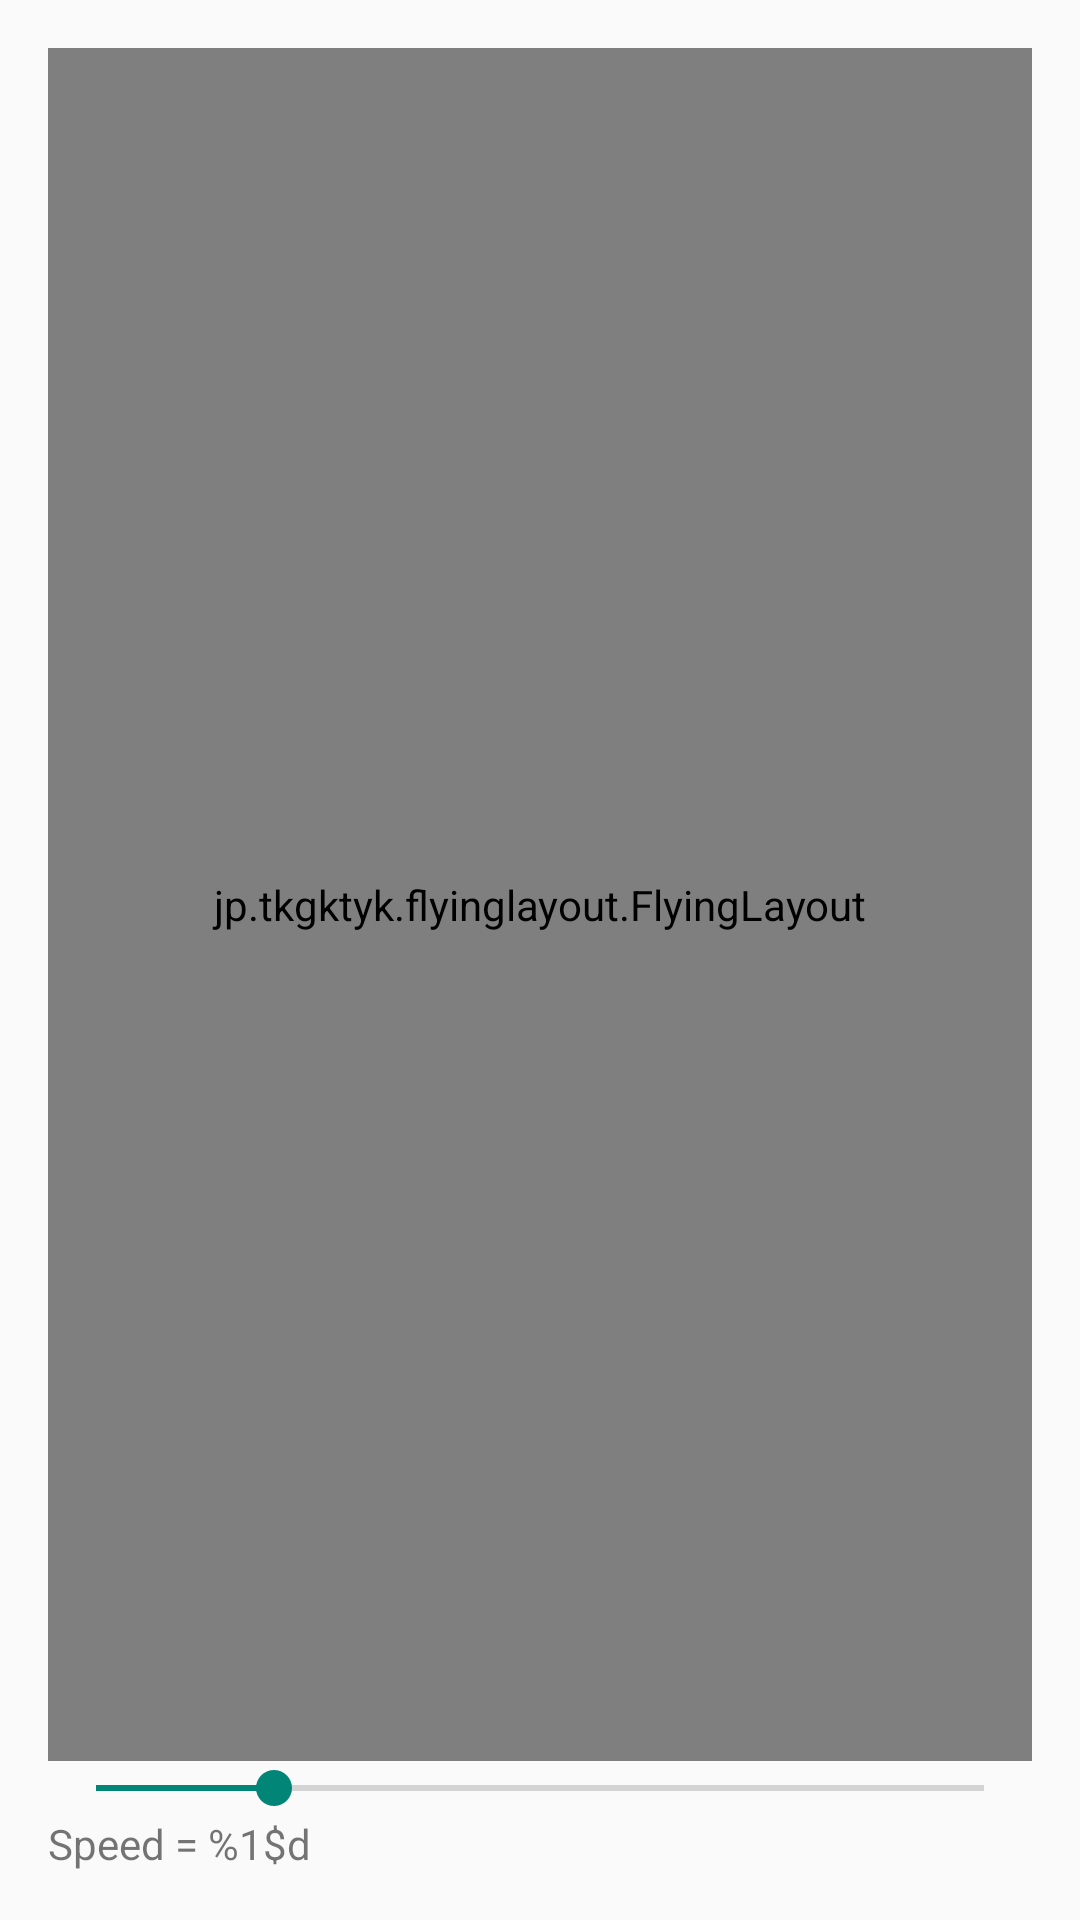

Reconstruct the res/layout file that produces this screen, plus the resources it refers to.
<!-- AndroidManifest.xml: application theme AppTheme -->
<!-- res/layout/fragment_speed.xml -->
<LinearLayout xmlns:android="http://schemas.android.com/apk/res/android"
    xmlns:tools="http://schemas.android.com/tools"
    android:layout_width="match_parent"
    android:layout_height="match_parent"
    android:paddingBottom="@dimen/activity_vertical_margin"
    android:paddingLeft="@dimen/activity_horizontal_margin"
    android:paddingRight="@dimen/activity_horizontal_margin"
    android:paddingTop="@dimen/activity_vertical_margin"
    android:orientation="vertical" >

    <jp.example.flyinglayout.FlyingLayout
        xmlns:app="http://schemas.android.com/apk/res/jp.example.flyinglayoutexample"
        android:id="@+id/flying"
        android:layout_width="match_parent"
        android:layout_height="0dp"
        android:layout_weight="1"
        app:horizontalPadding="@dimen/flying_padding"
        app:useContainer="true"
        app:verticalPadding="@dimen/flying_padding" >

        <FrameLayout
            android:layout_width="match_parent"
            android:layout_height="match_parent"
            android:foreground="@drawable/boundary" >

            <LinearLayout
                android:layout_width="match_parent"
                android:layout_height="wrap_content"
                android:gravity="center"
                android:orientation="vertical" >

                <TextView
                    android:layout_width="wrap_content"
                    android:layout_height="wrap_content"
                    android:text="FlyingLayout Demo"
                    android:textAppearance="?android:attr/textAppearanceLarge" />

                <TextView
                    android:layout_width="wrap_content"
                    android:layout_height="wrap_content"
                    android:text="Drag this View!!" />

                <TextView
                    android:layout_width="wrap_content"
                    android:layout_height="wrap_content"
                    android:text="You can change speed with below SeekBar." />

                <TextView
                    android:layout_width="wrap_content"
                    android:layout_height="wrap_content"
                    android:text="To reset, tap outside of boundary." />
            </LinearLayout>
        </FrameLayout>

        <TextView
            android:layout_width="wrap_content"
            android:layout_height="wrap_content"
            android:layout_gravity="center"
            android:text="This TextView is a child of FlyingLayout,\nbut not move (excluded)." />
    </jp.example.flyinglayout.FlyingLayout>

    <SeekBar
        android:id="@+id/seek"
        android:layout_width="match_parent"
        android:layout_height="wrap_content"
        android:max="5"
        android:progress="1" />

    <TextView
        android:id="@+id/text"
        android:layout_width="match_parent"
        android:layout_height="wrap_content"
        android:text="@string/speed_d1" />

</LinearLayout>
<!-- resources referenced by this layout -->
<resources>
  <dimen name="activity_horizontal_margin">16dp</dimen>
  <dimen name="activity_vertical_margin">16dp</dimen>
  <dimen name="flying_padding">80dp</dimen>
  <!-- drawable boundary (drawable) -->
  <?xml version="1.0" encoding="utf-8"?>
  
  <shape xmlns:android="http://schemas.android.com/apk/res/android" >
  
      
      <solid android:color="@android:color/transparent" />
      <stroke
          android:width="2dp"
          android:color="@android:color/holo_green_dark" />
  
  </shape>
  <string name="speed_d1">Speed = %1$d</string>
  <style name="AppTheme" parent="AppBaseTheme">
          
      </style>
  <style name="AppBaseTheme" parent="Theme.AppCompat.Light.DarkActionBar">
          
      </style>
</resources>
